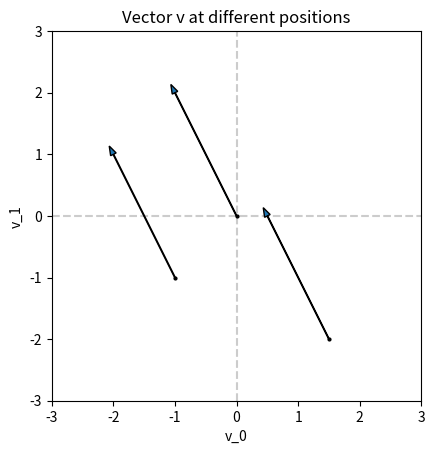

Python code for this plot: (Note: this script raises an exception after producing the figure.)

# 환경 설정
import numpy as np, math
import matplotlib.pyplot as plt
np.set_printoptions(suppress=True, precision=4)
print("NumPy:", np.__version__)



asList = [1,2,3]
asArray = np.array([1,2,3])     # (3,) 1차원 배열
rowVec  = np.array([[1,2,3]])   # (1,3) 행
colVec  = np.array([[1],[2],[3]]) # (3,1) 열

print(f'asList :{np.shape(asList)}')
print(f'asArray: {asArray.shape}')
print(f'rowVec:{rowVec.shape}')
print(f'colVec:{colVec.shape}')



col = np.array([[4],[5],[6]])   # (3,1)
print("col.T.shape:", col.T.shape)  # (1,3)


# create a vector
v = np.array([-1,2])

# plot that vector (and a dot for the tail)
plt.arrow(0,0,v[0],v[1],head_width=.1,width=.01)
plt.plot(0,0,'ko',markerfacecolor='k',markersize=2)
plt.arrow(-1,-1,v[0],v[1],head_width=.1,width=.01)
plt.plot(-1,-1,'ko',markerfacecolor='k',markersize=2)
plt.arrow(1.5,-2,v[0],v[1],head_width=.1,width=.01)
plt.plot(1.5,-2,'ko',markerfacecolor='k',markersize=2)


# add axis lines
plt.plot([-3,3],[0,0],'--',color=[.8,.8,.8],zorder=-1)
plt.plot([0,0],[-3,3],'--',color=[.8,.8,.8],zorder=-1)

# make the plot look nicer
plt.axis('square')
plt.axis([-3,3,-3,3])
plt.xlabel('v_0')
plt.ylabel('v_1')
plt.title('Vector v at different positions')
plt.show()

# 벡터의 덧셈
v = np.array([4,5,6])
w = np.array([10,20,30])
u = np.array([0,3,6,9])
print("v+w =", v+w)
print("u+w =", u+w)

# 브로드캐스팅 예: (1,3) + (3,1) -> (3,3)
v = np.array([4,5,6])
w = np.array([10,20,30])
v_row = v.reshape(1,-1)
w_col = w.T.reshape(-1,1)
bc = v_row + w_col
print("broadcasted shape:", bc.shape)
bc

# The vectors
v = np.array([1,2])
w = np.array([4,-6])
vPlusW = v+w


# now plot all three vectors
plt.figure(figsize=(6,6))

a1 = plt.arrow(0,0,v[0],v[1],head_width=.3,width=.1,color='k',length_includes_head=True)
a2 = plt.arrow(v[0],v[1],w[0],w[1],head_width=.3,width=.1,color=[.5,.5,.5],length_includes_head=True)
a3 = plt.arrow(0,0,vPlusW[0],vPlusW[1],head_width=.3,width=.1,color=[.8,.8,.8],length_includes_head=True)


# make the plot look a bit nicer
plt.grid(linestyle='--',linewidth=.5)
plt.axis('square')
plt.axis([-6,6,-6,6])
plt.legend([a1,a2,a3],['v','w','v+w'])
plt.title('Vectors v, w, and v+w')
plt.savefig('Figure_01_02a.png',dpi=300) # write out the fig to a file
plt.show()

# vector difference
vMinusW = v-w


# now plot all three vectors
plt.figure(figsize=(6,6))

a1 = plt.arrow(0,0,v[0],v[1],head_width=.3,width=.1,color='k',length_includes_head=True)
a2 = plt.arrow(0,0,w[0],w[1],head_width=.3,width=.1,color=[.5,.5,.5],length_includes_head=True)
a3 = plt.arrow(w[0],w[1],vMinusW[0],vMinusW[1],head_width=.3,width=.1,color=[.8,.8,.8],length_includes_head=True)


# make the plot look a bit nicer
plt.grid(linestyle='--',linewidth=.5)
plt.axis('square')
plt.axis([-6,6,-6,6])
plt.legend([a1,a2,a3],['v','w','v-w'])
plt.title('Vectors v, w, and v-w')
plt.savefig('Figure_01_02b.png',dpi=300)
plt.show()

s = 2
a = [3,4,5]  # 리스트
b = np.array(a)  # np 배열

print(a*s)  # 리스트 반복
print(b*s)     # 스칼라-벡터 곱셈

s = 2
v = np.array([3,6])
print(s + v)

# Effects of different scalars

# a list of scalars:
scalars = [ 1, 2, 1/3, 0, -2/3 ]

baseVector = np.array([ .75,1 ])

# create a figure
fig,axs = plt.subplots(1,len(scalars),figsize=(12,3))
i = 0 # axis counter

for s in scalars:

  # compute the scaled vector
  v = s*baseVector

  # plot it
  axs[i].arrow(0,0,baseVector[0],baseVector[1],head_width=.3,width=.1,color='k',length_includes_head=True)
  axs[i].arrow(.1,0,v[0],v[1],head_width=.3,width=.1,color=[.75,.75,.75],length_includes_head=True)
  axs[i].grid(linestyle='--')
  axs[i].axis('square')
  axs[i].axis([-2.5,2.5,-2.5,2.5])
  axs[i].set(xticks=np.arange(-2,3), yticks=np.arange(-2,3))
  axs[i].set_title(f'$σ$ = {s:.2f}')
  i+=1 # update axis counter

plt.tight_layout()
plt.savefig('Figure_01_03.png',dpi=300)
plt.show()



V = np.array([[2,1],[4,3],[6,5]])   # 3개의 2D 벡터(행마다 하나)
print("평균 벡터:", V.mean(axis=0))


v = np.array([[1,2,3]]).T  # 열벡터
w = np.array([[10,20]])  # 행벡터
v+w  # 브로드캐스팅 덧셈

v = np.array([1,2,3,7,8,9])
v_dim = len(v)  # 수학의 차원
v_mag = np.linalg.norm(v)  # 수학적 크기, 길이, 또는 노름
print("길이:", v_dim, "크기:", v_mag)


# create a vector
v = np.array([4,3])
v_uint = v / np.linalg.norm(v)

# plot that vector (and a dot for the tail)
plt.arrow(0,0,v[0],v[1],head_width=.1,width=.01)
plt.plot(0,0,'ko',markerfacecolor='k',markersize=2)
plt.arrow(1,-1,v_uint[0],v_uint[1],color='r',head_width=.1,width=.01)
plt.plot(1,-1,'ro',markerfacecolor='r',markersize=2)

# make the plot look nicer
plt.axis([-1,6,-3,4])
plt.show()

v = np.array([1,2,3,4])
w = np.array([5,6,7,8])
print("np.dot(v,w) =", np.dot(v,w))
print("v @ w      =", v @ w)

v = np.array([1,2,3,4])
w = np.array([5,6,7,8])
s = 10
print("np.dot(s*v, w)=", np.dot(s*v, w))


a = np.array([0,1,2])
b = np.array([3,5,8])
c = np.array([13,21,34])

# 내적 분배 법칙
res1 = np.dot(a,b+c)
res2 = np.dot(a,b) + np.dot(a,c)
print("분배 법칙:", res1 == res2)


a = np.array([5,4,8,2])
b = np.array([1,0,.5])
print("Hardamard:", a * b)



u = np.array([1,2,3])
v = np.array([4,5])
print("np.outer(u,v)=\n", np.outer(u,v))



def draw_vec(ax, v, label=None, style=dict()):
    ax.quiver(0,0, v[0], v[1], angles='xy', scale_units='xy', scale=1, label=label, **style)

a = np.array([3.,1.]); b = np.array([2.,4.])
beta, t_par, t_perp = proj_of_b_on_a(b,a)

fig = plt.figure(figsize=(5,5))
ax = plt.gca()
ax.axhline(0); ax.axvline(0)
ax.set_aspect("equal", adjustable="box"); ax.set_xlim(-1,6); ax.set_ylim(-1,6)
draw_vec(ax, a, "a")
draw_vec(ax, b, "b")
draw_vec(ax, t_par, "t_parallel")
draw_vec(ax, t_perp, "t_perp")
ax.legend(); ax.set_title("직교 투영과 분해")
plt.show()



def proj_of_b_on_a(b, a):
    a = np.asarray(a, float); b = np.asarray(b, float)
    denom = a @ a
    if denom == 0: raise ValueError("기준벡터 a가 영벡터")
    beta = (a @ b) / denom
    t_parallel = beta * a
    t_perp = b - t_parallel
    return beta, t_parallel, t_perp

a = np.array([3.,1.])
b = np.array([2.,4.])
beta, t_par, t_perp = proj_of_b_on_a(b,a)
print("beta:", beta, "t_parallel:", t_par, "t_perp:", t_perp, "직교성:", np.isclose(t_perp @ a, 0.0))



def unit_vector(v):
    v = np.asarray(v, float)
    n = np.linalg.norm(v)
    if n == 0: raise ValueError("영벡터")
    return v / n

x = np.array([3.,4.])
u = unit_vector(x)
assert np.allclose(np.linalg.norm(u), 1.0) and np.isclose(np.dot(u, x)>=0, True)
print("✅ 연습 1 통과")



def transpose_2d_vector(X):
    X = np.asarray(X)
    if X.ndim != 2: raise ValueError("2D 배열만 허용")
    return np.reshape(X, X.shape[::-1])

col = np.array([[1],[2],[3]])
row = transpose_2d_vector(col)
assert row.shape == (1,3) and np.all(row == [[1,2,3]])
print("✅ 연습 2 통과")



a = np.array([0,1,2,1]); b = np.array([3,5,8,13]); c = np.array([13,21,34,1])
lhs = a @ (b + c)
rhs = a @ b + a @ c
assert np.isclose(lhs, rhs)
print("✅ 연습 3 통과:", lhs, rhs)



def decompose(b, a):
    a = np.asarray(a, float); b = np.asarray(b, float)
    beta = (a @ b) / (a @ a)
    t_par = beta * a
    t_perp = b - t_par
    return t_par, t_perp

a = np.array([3.,1.]); b = np.array([2.,4.])
tpar, tperp = decompose(b,a)
assert np.allclose(tpar + tperp, b) and np.isclose(tperp @ a, 0.0)
print("✅ 연습 4 통과")



def buggy_beta(a, r):
    # 버그: (r.T @ r) 대신 (r @ r)라 가정하고 1D에서만 우연히 동작하는 경우를 시뮬레이션
    return (a @ r) / (r @ r)

def correct_beta(a, r):
    return (a @ r) / (r @ r)  # 1D에선 같아 보이지만 2D이상에선 모양 관리가 중요

a = np.array([3.,1.]); r = np.array([2.,4.])
print("buggy:", buggy_beta(a,r), "correct:", correct_beta(a,r))
print("둘 값은 수치상 같지만, 2D/행열 모양을 엄격히 다루면 .T가 필수임을 상기하세요.")
